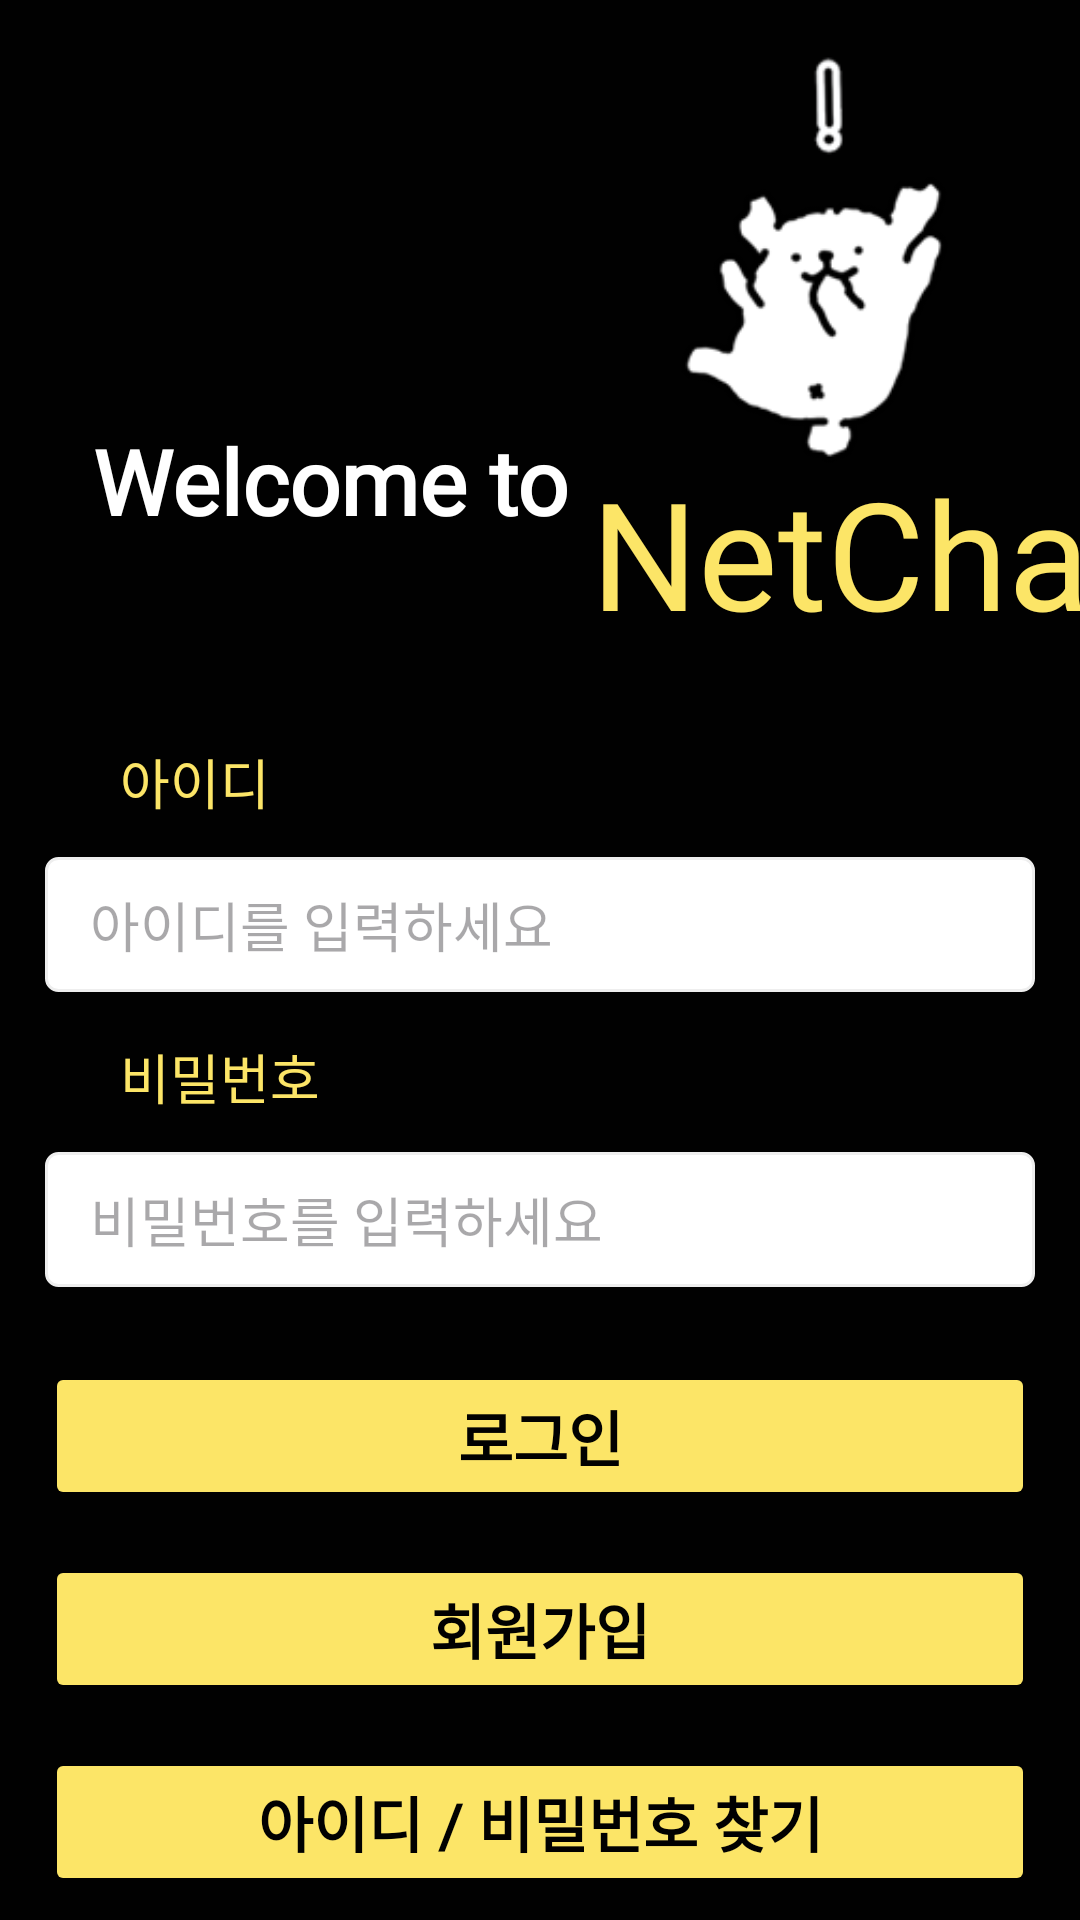

This screen was rendered from an Android layout file. Write that file and the resources it references.
<!-- AndroidManifest.xml: application theme Theme.Netcha -->
<!-- res/layout/activity_sign_in.xml -->
<?xml version="1.0" encoding="utf-8"?>
<androidx.constraintlayout.widget.ConstraintLayout xmlns:android="http://schemas.android.com/apk/res/android"
    xmlns:app="http://schemas.android.com/apk/res-auto"
    xmlns:tools="http://schemas.android.com/tools"
    android:layout_width="match_parent"
    android:layout_height="match_parent"
    android:orientation="vertical"
    android:background="@color/black"
    tools:context=".SignInActivity">

    <ImageView
        android:id="@+id/sign_in_imageView"
        android:layout_width="150dp"
        android:layout_height="150dp"
        android:layout_marginStart="190dp"
        android:layout_marginTop="15dp"
        app:layout_constraintStart_toStartOf="parent"
        app:layout_constraintTop_toTopOf="parent"
        app:layout_constraintEnd_toEndOf="parent"
        android:src="@drawable/happydog3" />

    <TextView
        android:id="@+id/sign_in_tv_title1"
        android:layout_width="wrap_content"
        android:layout_height="wrap_content"
        android:text="@string/signin_page_main_title"
        android:textColor="@color/white"
        android:textStyle="bold"
        android:fontFamily="@font/chosun_font"
        android:textSize="30sp"
        android:layout_marginTop="140dp"
        android:layout_marginEnd="140dp"
        app:layout_constraintEnd_toEndOf="parent"
        app:layout_constraintStart_toStartOf="parent"
        app:layout_constraintTop_toTopOf="parent" />

    <TextView
        android:id="@+id/sign_in_tv_title2"
        android:layout_width="wrap_content"
        android:layout_height="wrap_content"
        android:layout_marginTop="-30dp"
        android:layout_marginStart="200dp"
        android:text="@string/signin_page_sub_title"
        android:fontFamily="@font/citizen_font1"
        android:textSize="50sp"
        android:textColor="@color/yellow"
        app:layout_constraintEnd_toEndOf="parent"
        app:layout_constraintStart_toStartOf="parent"
        app:layout_constraintTop_toBottomOf="@+id/sign_in_tv_title1" />

    <TextView
        android:id="@+id/sign_in_tv_id"
        android:layout_width="wrap_content"
        android:layout_height="wrap_content"
        android:fontFamily="@font/chosun_font"
        android:text="@string/signin_page_tv_id"
        android:textSize="18sp"
        android:layout_marginStart="40dp"
        android:layout_marginTop="30dp"
        android:textColor="@color/yellow"
        app:layout_constraintStart_toStartOf="parent"
        app:layout_constraintTop_toBottomOf="@+id/sign_in_tv_title2" />

    <EditText
        android:id="@+id/sign_in_et_id"
        android:layout_width="330dp"
        android:layout_height="45dp"
        android:layout_marginTop="12dp"
        android:background="@drawable/edittext_round_shape"
        android:ems="10"
        android:paddingStart="15dp"
        android:inputType="text"
        android:fontFamily="@font/chosun_font"
        android:hint="@string/signin_page_et_id_hint"
        app:layout_constraintEnd_toEndOf="parent"
        app:layout_constraintStart_toStartOf="parent"
        app:layout_constraintTop_toBottomOf="@+id/sign_in_tv_id" />

    <TextView
        android:id="@+id/sign_in_tv_pw"
        android:layout_width="wrap_content"
        android:layout_height="wrap_content"
        android:fontFamily="@font/chosun_font"
        android:text="@string/signin_page_tv_pw"
        android:textSize="18sp"
        android:layout_marginStart="40dp"
        android:layout_marginTop="15dp"
        android:textColor="@color/yellow"
        app:layout_constraintStart_toStartOf="parent"
        app:layout_constraintTop_toBottomOf="@+id/sign_in_et_id" />

    <EditText
        android:id="@+id/sign_in_et_pw"
        android:layout_width="330dp"
        android:layout_height="45dp"
        android:layout_marginTop="12dp"
        android:background="@drawable/edittext_round_shape"
        android:paddingStart="15dp"
        android:fontFamily="@font/chosun_font"
        android:hint="@string/signin_page_et_pw_hint"
        android:inputType="textPassword"
        app:layout_constraintEnd_toEndOf="parent"
        app:layout_constraintStart_toStartOf="parent"
        app:layout_constraintTop_toBottomOf="@+id/sign_in_tv_pw" />

    <TextView
        android:id="@+id/sign_in_tv_fail"
        android:layout_width="wrap_content"
        android:layout_height="wrap_content"
        android:text="입력하신 정보가 올바르지 않습니다."
        android:layout_marginTop="3dp"
        android:visibility="invisible"
        android:fontFamily="@font/chosun_font"
        android:textColor="@color/red"
        android:textStyle="bold"
        app:layout_constraintTop_toBottomOf="@+id/sign_in_et_pw"
        app:layout_constraintEnd_toEndOf="parent"
        app:layout_constraintStart_toStartOf="parent"/>

    <Button
        android:id="@+id/sign_in_btn_login"
        android:layout_width="330dp"
        android:layout_height="wrap_content"
        android:layout_marginTop="25dp"
        android:backgroundTint="@color/yellow"
        android:text="@string/signin_page_btn_login"
        android:fontFamily="@font/chosun_font"
        android:textStyle="bold"
        android:textSize="20sp"
        android:textColor="@color/black"
        app:layout_constraintEnd_toEndOf="parent"
        app:layout_constraintStart_toStartOf="parent"
        app:layout_constraintTop_toBottomOf="@+id/sign_in_et_pw" />


    <Button
        android:id="@+id/sign_in_btn_join"
        android:layout_width="330dp"
        android:layout_height="wrap_content"
        android:layout_marginTop="15dp"
        android:backgroundTint="@color/yellow"
        android:text="@string/signin_page_btn_join"
        android:fontFamily="@font/chosun_font"
        android:textStyle="bold"
        android:textSize="20sp"
        android:textColor="@color/black"
        app:layout_constraintEnd_toEndOf="parent"
        app:layout_constraintStart_toStartOf="parent"
        app:layout_constraintTop_toBottomOf="@+id/sign_in_btn_login" />

    <Button
        android:id="@+id/sign_in_btn_find"
        android:layout_width="330dp"
        android:layout_height="wrap_content"
        android:layout_marginTop="15dp"
        android:backgroundTint="@color/yellow"
        android:fontFamily="@font/chosun_font"
        android:text="@string/signin_page_btn_find"
        android:textStyle="bold"
        android:textSize="20sp"
        android:textColor="@color/black"
        app:layout_constraintEnd_toEndOf="parent"
        app:layout_constraintStart_toStartOf="parent"
        app:layout_constraintTop_toBottomOf="@+id/sign_in_btn_join" />

</androidx.constraintlayout.widget.ConstraintLayout>
<!-- resources referenced by this layout -->
<resources>
  <color name="black">#010101</color>
  <color name="red">#F64D6D</color>
  <color name="white">#FFFFFFFF</color>
  <color name="yellow">#FCE567</color>
  <!-- drawable edittext_round_shape (drawable) -->
  <?xml version="1.0" encoding="utf-8"?>
  <selector xmlns:android="http://schemas.android.com/apk/res/android">
  
  
      
  
      <item android:state_focused="true">
  
          <shape xmlns:android="http://schemas.android.com/apk/res/android" android:shape="rectangle">
  
              <stroke
  
                  android:width="1dp"
  
                  android:color="#5555FF" />
  
              <corners android:radius="4dp"/>
  
              <solid
  
                  android:color="#FFFFFF" />
  
          </shape>
  
  
  
      </item>
  
  
  
  
  
      <item android:state_focused="false">
  
          <shape xmlns:android="http://schemas.android.com/apk/res/android" android:shape="rectangle">
  
              <stroke
  
                  android:width="1dp"
  
                  android:color="#EEEEEE" />
  
              <corners android:radius="4dp"/>
  
              <solid
  
                  android:color="#FFFFFF" />
  
          </shape>
  
  
  
      </item>
  </selector>
  <!-- drawable happydog3: png bitmap (drawable, 21693 bytes) -->
  <string name="signin_page_btn_find">아이디 / 비밀번호 찾기</string>
  <string name="signin_page_btn_join">회원가입</string>
  <string name="signin_page_btn_login">로그인</string>
  <string name="signin_page_et_id_hint">아이디를 입력하세요</string>
  <string name="signin_page_et_pw_hint">비밀번호를 입력하세요</string>
  <string name="signin_page_main_title">Welcome to</string>
  <string name="signin_page_sub_title">NetCha</string>
  <string name="signin_page_tv_id">아이디</string>
  <string name="signin_page_tv_pw">비밀번호</string>
  <style name="Theme.Netcha" parent="Base.Theme.Netcha">
          <item name="colorPrimary">@color/black</item>
          <item name="colorPrimaryDark">@color/black</item>
      </style>
  <style name="Base.Theme.Netcha" parent="Theme.Material3.DayNight.NoActionBar">
          
          
      </style>
</resources>
